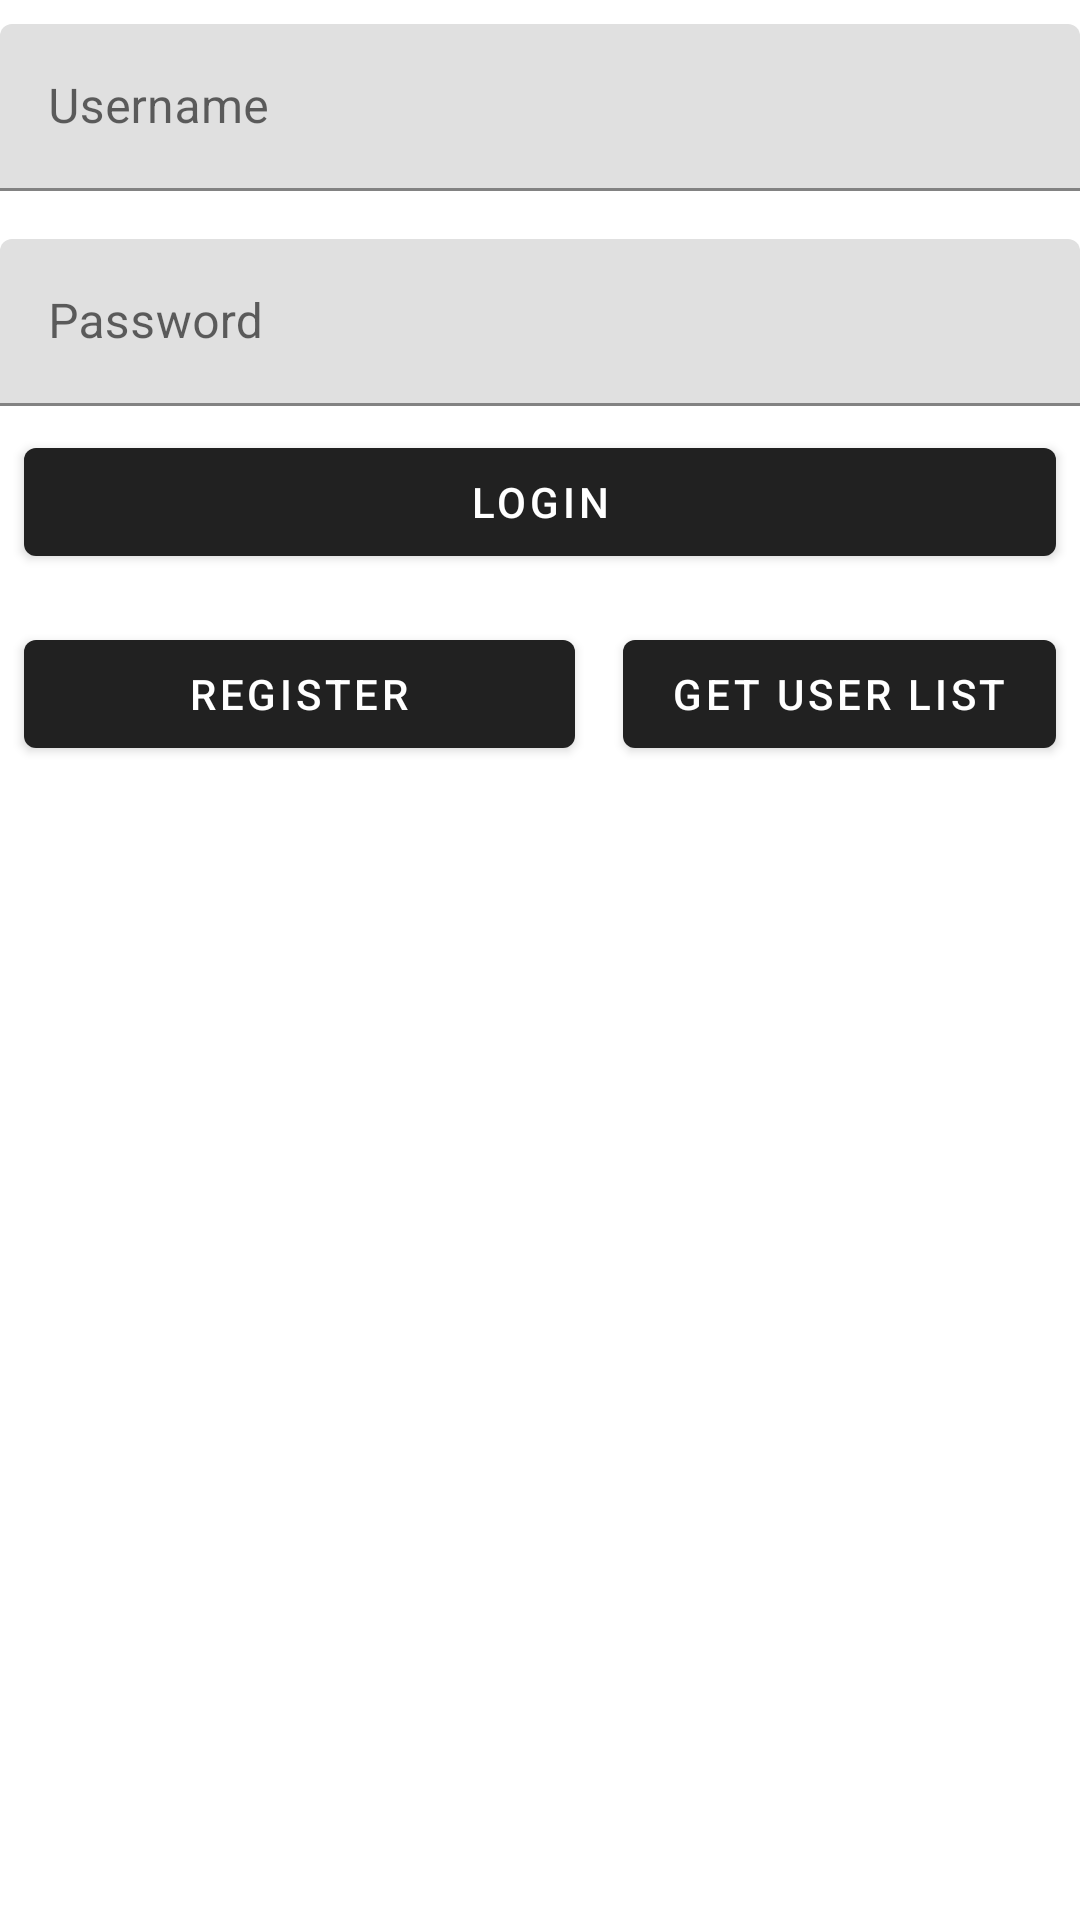

Layout XML and referenced resources for this Android screen:
<!-- AndroidManifest.xml: application theme AppTheme -->
<!-- res/layout/activity_retrofit2.xml -->
<?xml version="1.0" encoding="utf-8"?>
<layout>

    <data>

    </data>

    <androidx.constraintlayout.widget.ConstraintLayout xmlns:android="http://schemas.android.com/apk/res/android"
        xmlns:app="http://schemas.android.com/apk/res-auto"
        xmlns:tools="http://schemas.android.com/tools"
        android:layout_width="match_parent"
        android:layout_height="match_parent"
        tools:context=".Retrofit2Activity">

        <Button
            android:id="@+id/btn_get_user_list"
            android:layout_width="wrap_content"
            android:layout_height="wrap_content"
            android:layout_marginStart="8dp"
            android:layout_marginTop="16dp"
            android:layout_marginEnd="8dp"
            android:text="Get user list"
            app:layout_constraintEnd_toEndOf="parent"
            app:layout_constraintStart_toEndOf="@+id/btn_register"
            app:layout_constraintTop_toBottomOf="@+id/btn_login" />

        <com.google.android.material.textfield.TextInputLayout
            android:id="@+id/input_username"
            android:layout_width="match_parent"
            android:layout_height="wrap_content"
            android:layout_marginTop="8dp"
            app:layout_constraintEnd_toEndOf="parent"
            app:layout_constraintStart_toStartOf="parent"
            app:layout_constraintTop_toTopOf="parent">

            <com.google.android.material.textfield.TextInputEditText
                android:id="@+id/edt_username"
                android:layout_width="match_parent"
                android:layout_height="wrap_content"
                android:hint="Username" />
        </com.google.android.material.textfield.TextInputLayout>

        <com.google.android.material.textfield.TextInputLayout
            android:id="@+id/input_password"
            android:layout_width="match_parent"
            android:layout_height="wrap_content"
            android:layout_marginTop="16dp"
            app:layout_constraintEnd_toEndOf="parent"
            app:layout_constraintStart_toStartOf="parent"
            app:layout_constraintTop_toBottomOf="@+id/input_username">

            <com.google.android.material.textfield.TextInputEditText
                android:id="@+id/edt_password"
                android:layout_width="match_parent"
                android:layout_height="wrap_content"
                android:hint="Password" />
        </com.google.android.material.textfield.TextInputLayout>

        <Button
            android:id="@+id/btn_login"
            android:layout_width="0dp"
            android:layout_height="wrap_content"
            android:layout_marginStart="8dp"
            android:layout_marginTop="8dp"
            android:layout_marginEnd="8dp"
            android:text="Login"
            app:layout_constraintEnd_toEndOf="parent"
            app:layout_constraintStart_toStartOf="parent"
            app:layout_constraintTop_toBottomOf="@+id/input_password" />

        <Button
            android:id="@+id/btn_register"
            android:layout_width="0dp"
            android:layout_height="wrap_content"
            android:layout_marginStart="8dp"
            android:layout_marginTop="16dp"
            android:layout_marginEnd="8dp"
            android:text="Register"
            app:layout_constraintEnd_toStartOf="@+id/btn_get_user_list"
            app:layout_constraintStart_toStartOf="parent"
            app:layout_constraintTop_toBottomOf="@+id/btn_login" />
    </androidx.constraintlayout.widget.ConstraintLayout>
</layout>
<!-- resources referenced by this layout -->
<resources>
  <style name="AppTheme" parent="Theme.MaterialComponents.DayNight.DarkActionBar">
          
          
      </style>
</resources>
